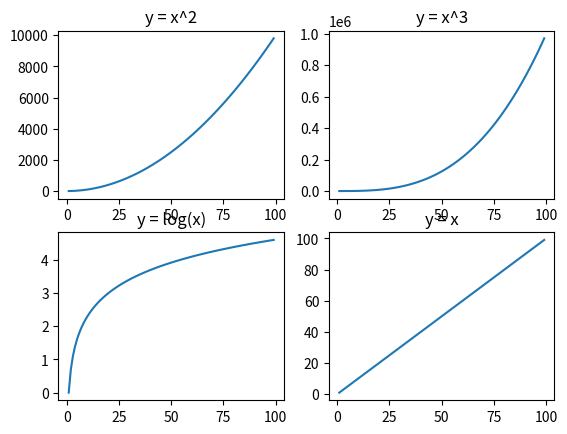

Here is the Python script that generated this plot:
# -*- coding: utf-8 -*-
"""
Created on Wed Oct 14 00:57:02 2020
@author: Gyan Krishna

plotting the following curves:-
1. y = x
2. y = x^2
3. y = x^3
4. y = log(x)
"""


import numpy as np
import matplotlib.pyplot as plt
fig, plots = plt.subplots(2,2)

x = range(1, 100, 1)
y = []
z = []
p = []

for i in x:
    y.append(i**2)
    z.append(i**3)
    p.append(np.log(i))

plots[0][0].plot(x, y)   # y = x^2
plots[0][0].set_title('y = x^2')

plots[0][1].plot(x, z)   # y = x^3
plots[0][1].set_title('y = x^3')

plots[1][0].plot(x, p)   # y = log(x)
plots[1][0].set_title('y = log(x)')

plots[1][1].plot(x, x)   # y = x
plots[1][1].set_title('y = x')


plt.show
